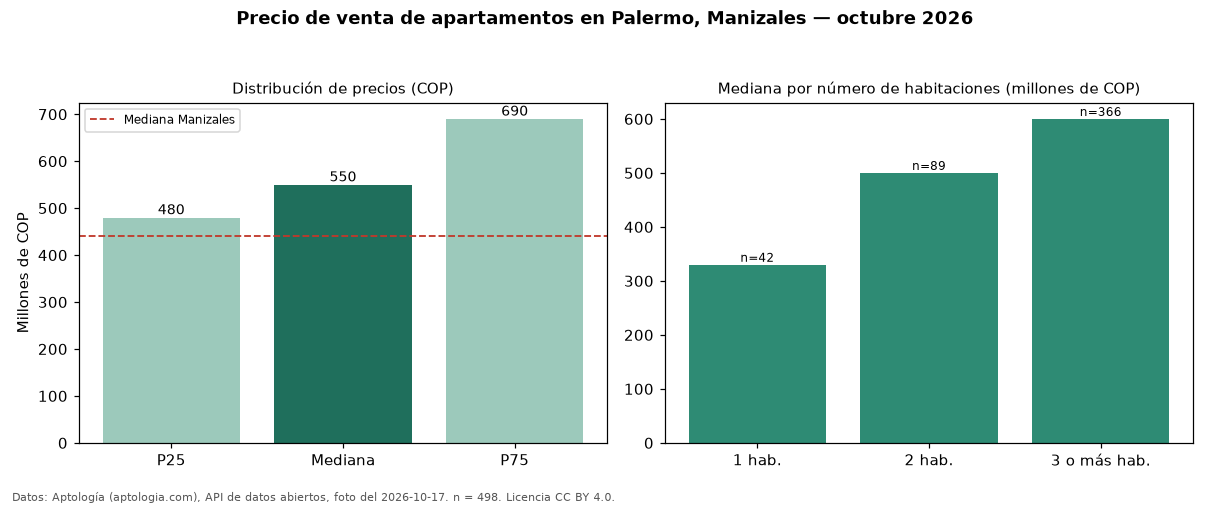

The table this chart was drawn from, first rows:
seccion, metrica, valor_cop, n
precio, p25, 480000000, 498
precio, mediana, 550000000, 498
precio, p75, 690000000, 498
precio, minimo, 165000000, 498
precio, maximo, 5000000000, 498
parqueadero, avisos_con_parqueadero, 461, 498
parqueadero, mediana_con_parqueadero, 550000000, 461
habitaciones, 1, 330000000, 42
habitaciones, 2, 500000000, 89
habitaciones, 3+, 600000000, 366
ciudad, mediana_ciudad, 440000000, 
fuente, fecha_foto, 2026-10-17, 
fuente, atribucion, https://www.aptologia.com/venta/manizale…, 
